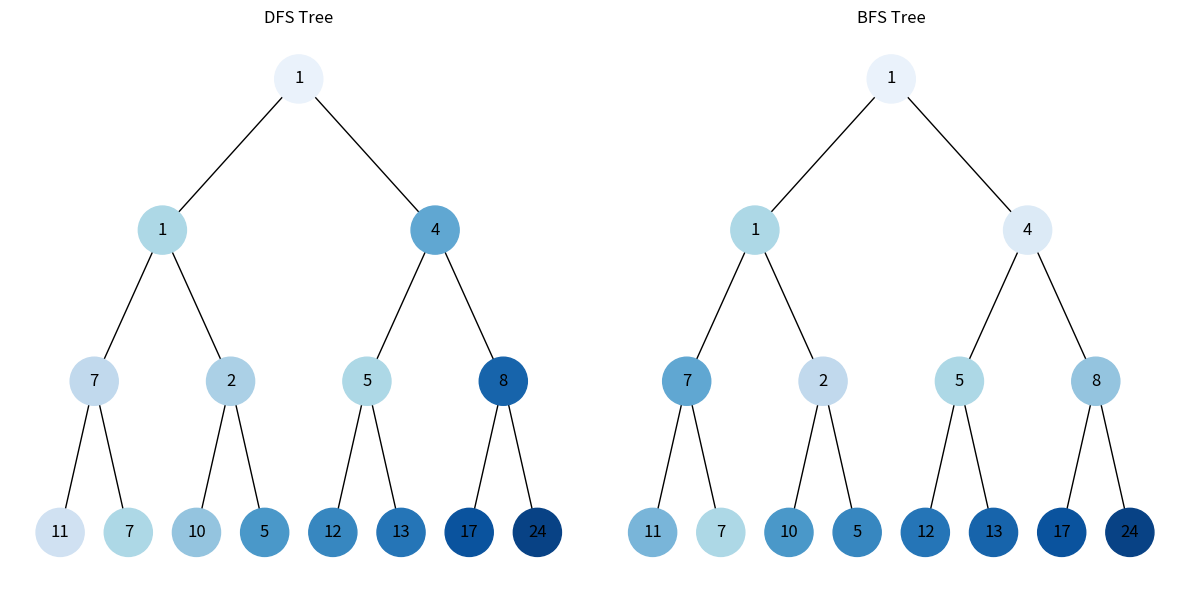

Write Python code to recreate this figure.
from collections import deque
import heapq
import networkx as nx
import matplotlib.pyplot as plt
import uuid

# Клас, що представляє вузол бінарного дерева
class Node:
    def __init__(self, key, color="lightblue"):
        self.left = None
        self.right = None
        self.val = key 
        self.color = color 
        self.id = str(uuid.uuid4())  

# Функція, що додає ребра та вершини до графа для відображення бінарного дерева
def add_edges_combined(graph, node, pos, x=0, y=0, layer=1):
    if node is not None:
        graph.add_node(node.id, color=node.color, label=node.val)
        pos[node.id] = (x, y)
        if node.left:
            graph.add_edge(node.id, node.left.id)
            l = x - 1 / 2**layer
            add_edges_combined(graph, node.left, pos, x=l, y=y - 1, layer=layer + 1)
        if node.right:
            graph.add_edge(node.id, node.right.id)
            r = x + 1 / 2**layer
            add_edges_combined(graph, node.right, pos, x=r, y=y - 1, layer=layer + 1)
    return graph

# Функція для візуалізації дерев обходу у глибину та у ширину
def draw_trees_combined(dfs_root, bfs_root):
    dfs_tree = nx.DiGraph()
    dfs_pos = {}
    dfs_tree = add_edges_combined(dfs_tree, dfs_root, dfs_pos)

    bfs_tree = nx.DiGraph()
    bfs_pos = {}
    bfs_tree = add_edges_combined(bfs_tree, bfs_root, bfs_pos)

    dfs_colors = [node[1]["color"] for node in dfs_tree.nodes(data=True)]
    dfs_labels = {node[0]: node[1]["label"] for node in dfs_tree.nodes(data=True)}

    bfs_colors = []
    for node in bfs_tree.nodes(data=True):
        if node[1]["label"] is not None:
            bfs_colors.append(node[1]["color"])

    bfs_labels = {node[0]: node[1]["label"] for node in bfs_tree.nodes(data=True)}

    plt.figure(figsize=(12, 6))
    plt.subplot(1, 2, 1)
    nx.draw(
        dfs_tree,
        pos=dfs_pos,
        labels=dfs_labels,
        arrows=False,
        node_size=1200,
        node_color=dfs_colors,
        cmap=plt.cm.Blues, 
    )
    plt.title("DFS Tree") 
    plt.subplot(1, 2, 2)
    nx.draw(
        bfs_tree,
        pos=bfs_pos,
        labels=bfs_labels,
        arrows=False,
        node_size=1200,
        node_color=bfs_colors,
        cmap=plt.cm.Blues, 
    )
    plt.title("BFS Tree")  
    plt.tight_layout()
    plt.show()


# Функція обходу у глибину дерева
def dfs(root):
    visited = set()
    stack = [root]
    dfs_order = []
    while stack:
        node = stack.pop()
        if node and node not in visited:
            visited.add(node)
            dfs_order.append(node.val)
            stack.append(node.right)
            stack.append(node.left)
    return dfs_order

# Функція обходу у ширину дерева
def bfs(root):
    visited = set()
    queue = deque([root])
    bfs_order = []
    while queue:
        node = queue.popleft()
        if node and node not in visited:
            visited.add(node)
            bfs_order.append(node.val)
            if node.left:
                queue.append(node.left)
            if node.right:
                queue.append(node.right)
    return bfs_order

def update_node_colors_by_order_new(root, order):
    color_palette = plt.cm.Blues  # Використовуємо палітру кольорів
    max_order = len(order)
    for idx, val in enumerate(order):
        node = find_node(root, val)
        if node:
            color_intensity = idx / max_order
            node.color = color_palette(color_intensity)[:3]  # Беремо лише перші три значення RGB

def find_node(root, val):
    if root is None:
        return None
    if root.val == val:
        return root
    left_search = find_node(root.left, val)
    if left_search:
        return left_search
    return find_node(root.right, val)

def copy_tree(node):
    if node is None:
        return None
    new_node = Node(node.val)
    new_node.left = copy_tree(node.left)
    new_node.right = copy_tree(node.right)
    return new_node

def build_heap_tree(heap, i=0):
    if i < len(heap):
        node = Node(heap[i])
        node.left = build_heap_tree(heap, 2 * i + 1)
        node.right = build_heap_tree(heap, 2 * i + 2)
        return node
    return None

def main():
    heap_array = [1, 5, 4, 7, 10, 12, 24, 11, 7, 1, 2, 5, 13, 17, 8]
    heapq.heapify(heap_array)
    root = build_heap_tree(heap_array)

    dfs_order = dfs(root)
    dfs_tree_root = copy_tree(root)
    update_node_colors_by_order_new(dfs_tree_root, dfs_order)

    bfs_order = bfs(root)
    bfs_tree_root = copy_tree(root)
    update_node_colors_by_order_new(bfs_tree_root, bfs_order)

    draw_trees_combined(dfs_tree_root, bfs_tree_root)

if __name__ == "__main__":
    main()
